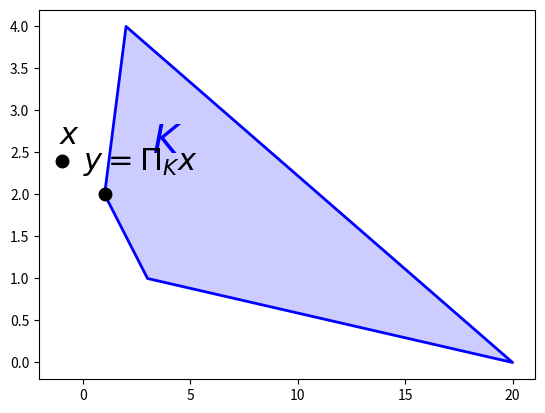

Generate this figure with matplotlib: (Note: this script raises an exception after producing the figure.)
import numpy as np
from matplotlib import pyplot as plt
from matplotlib import mlab

def convexproj(x,y,xstr,ystr,num,**kwargs):
    fig = plt.figure(num)
    plt.plot([1.0, 2.0, 20.0, 3.0, 1.0],[2.0, 4.0, 0.0, 1.0, 2.0],'b',lw=2.0)
    plt.fill([1.0, 2.0, 20.0, 3.0, 1.0],[2.0, 4.0, 0.0, 1.0, 2.0],
             facecolor='b', alpha=0.2, edgecolor='none')
    plt.text(3.2,2.5,r'$K$',fontsize=28,color='b')
    plt.plot([x[0],x[1]], [y[0],y[1]], 'k.', markersize=18)
    plt.text(x[0]-0.1,y[0]+0.2,xstr,fontsize=22,color='k')
    eta = kwargs.get('eta',None)
    if eta != None:
        plt.text(x[1]-0.1,y[1]+0.3,ystr,fontsize=22,color='k')
        ax = plt.axes()
        ax.arrow(x[0], y[0], x[1]-x[0], y[1]-y[0],
                 head_width=0.1, head_length=0.2, length_includes_head=True, fc='k', ec='k')
        plt.plot([x[1],x[1]+0.4*(x[1]-x[0])],[y[1],y[1]+0.4*(y[1]-y[0])],'k--',lw=2.0)
        plt.plot([eta[0],], [eta[1],], 'k.', markersize=18)
        plt.text(eta[0]+0.1,eta[1]+0.1,r"$\eta$",fontsize=22,color='k')
        ax.arrow(x[1], y[1], eta[0]-x[1], eta[1]-y[1],
                 head_width=0.1, head_length=0.2, length_includes_head=True, fc='k', ec='k')
    else:
        plt.text(x[1]-1.0,y[1]+0.3,ystr,fontsize=22,color='k')
    plt.axis([-1.5,4.0,0.0,5.0],'k',lw=2.0)
    plt.axis('off')
    return fig

if __name__ == '__main__':
    #plt.xkcd()
    convexproj([-1.0,1.0],[2.4,2.0],r"$x$",r"$y=\Pi_K x$",1)
    plt.savefig('proj_xy.png')
    convexproj([-1.0,1.0],[2.4,2.0],r"$x$",r"$y$",2,eta=[2.0,3.5])
    plt.savefig('proj_xy_vect.png')
    convexproj([0.4,1.5],[3.7,3.0],r"$x'$",r"$y'$",3,eta=[2.0,3.5])
    plt.savefig('proj_xyprime_vect.png')
    #plt.show()

